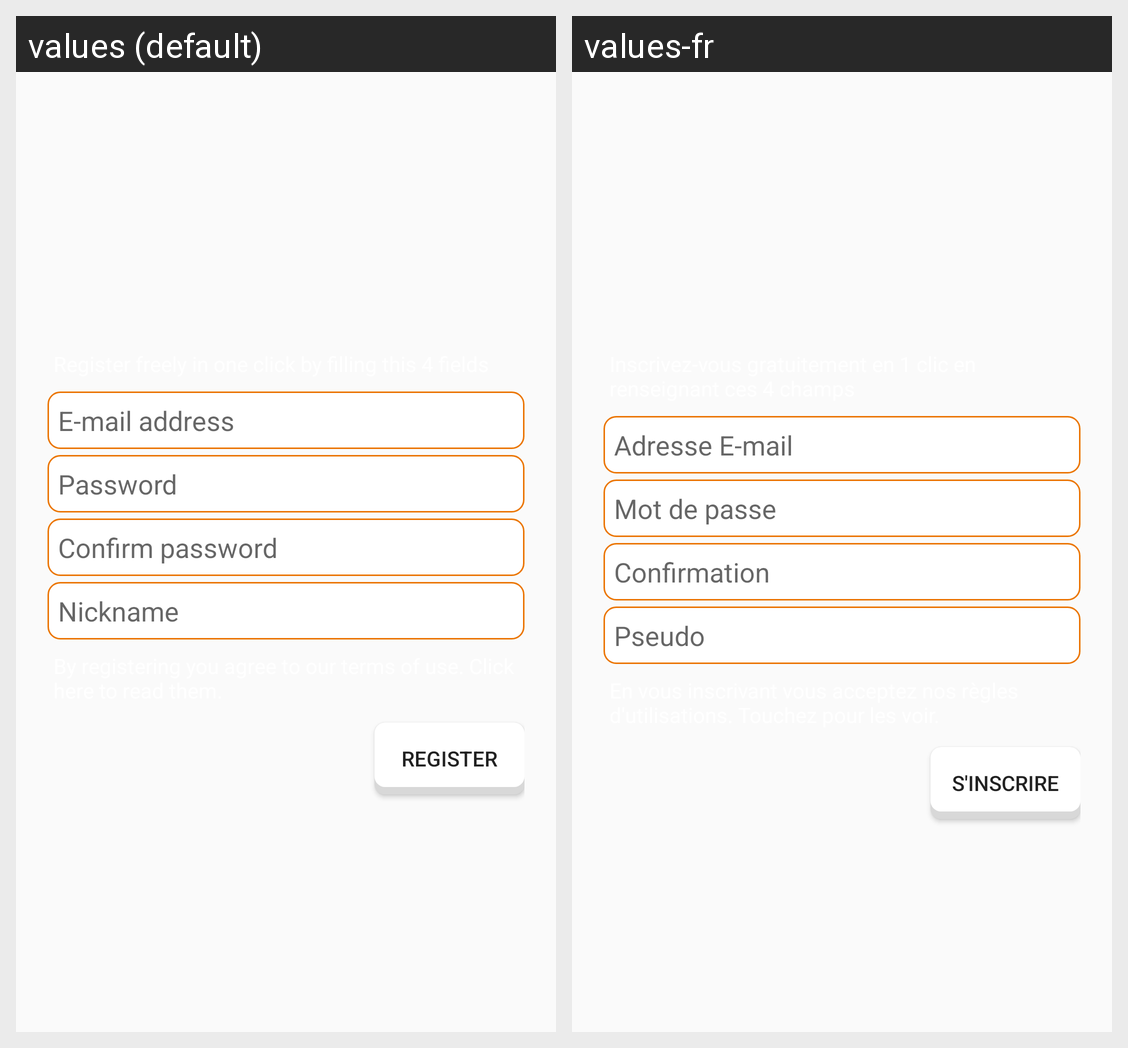

The same Android screen rendered under two of its app's locales, left to right. List the strings drawn on it with the default value and each locale's translation.
Android screen res/layout/list_row_register.xml rendered under 2 locales, left to right: values (default), values-fr. Device: Nexus 5 (rendered at 1080×1920; each locale shown at half size, 540×960, under a caption strip naming it); theme CustomActionBarTheme.
Strings drawn on this screen, with the default value and each locale's value (text and hints the layout hard-codes, and strings that could not be matched under every locale, appear in the picture but are not listed):

loginEmailPlaceholder
  values: E-mail address
  values-fr: Adresse E-mail

loginPasswordPlaceholder
  values: Password
  values-fr: Mot de passe

loginPasswordConfirmPlaceholder
  values: Confirm password
  values-fr: Confirmation

registerPseudoHint
  values: Nickname
  values-fr: Pseudo

registerButtonLabel
  values: Register
  values-fr: S'inscrire
